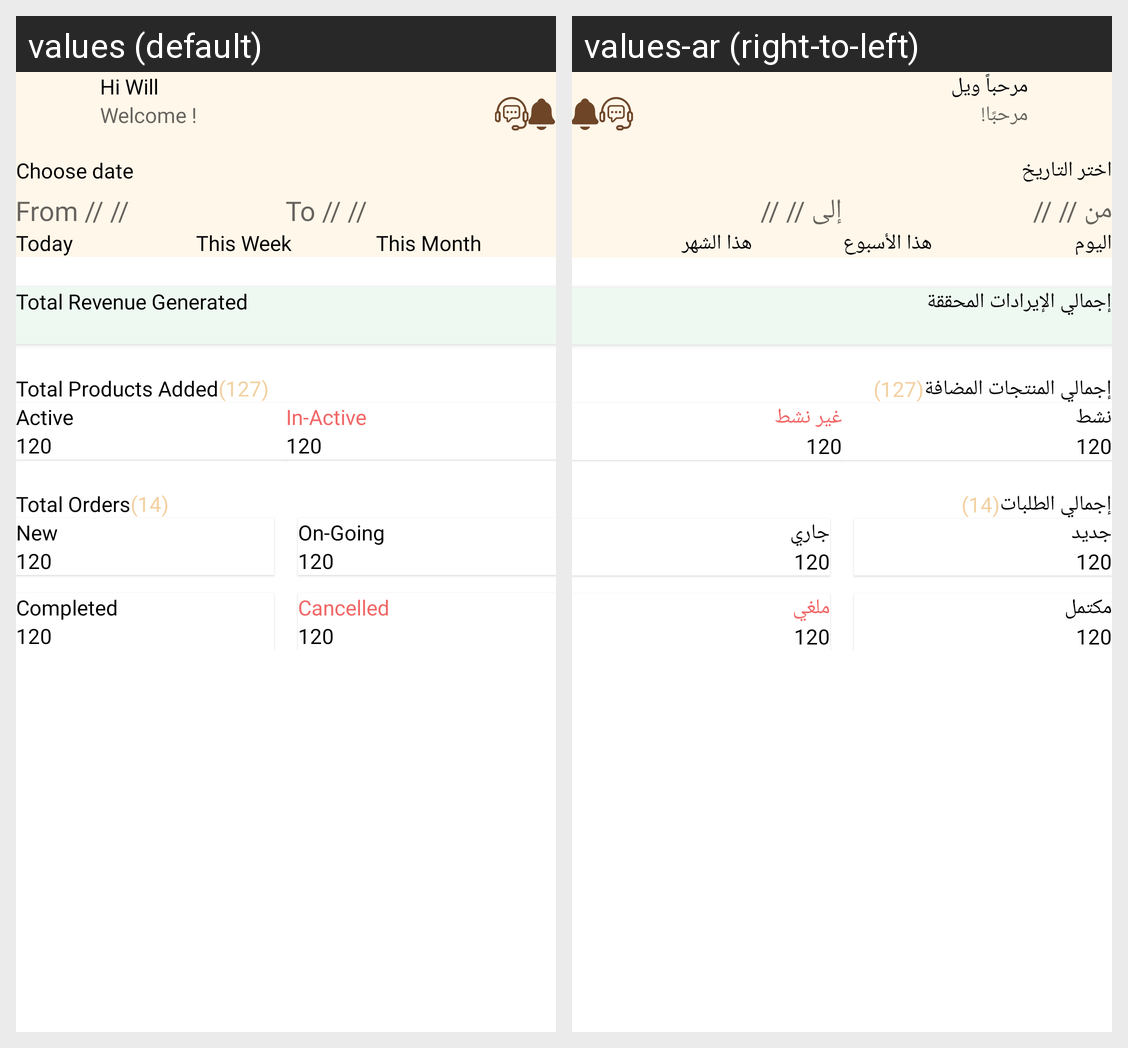

Here is an Android app screen in its default locale and in the app's own translations. Write out the translated-string differences for the strings that appear on this screen.
Android screen res/layout/fragment_affiliate_home.xml rendered under 2 locales, left to right: values (default), values-ar (right-to-left). Device: Nexus 5 (rendered at 1080×1920; each locale shown at half size, 540×960, under a caption strip naming it); theme Theme.DesynatUser.
Strings drawn on this screen, with the default value and each locale's value (text and hints the layout hard-codes, and strings that could not be matched under every locale, appear in the picture but are not listed):

hi_will_placeholder
  values: Hi Will
  values-ar: مرحباً ويل

welcome
  values: Welcome !
  values-ar: مرحبًا!

choose_date
  values: Choose date
  values-ar: اختر التاريخ

from_date_hint
  values: From // //
  values-ar: من // //

to_date_hint
  values: To // //
  values-ar: إلى // //

today
  values: Today
  values-ar: اليوم

this_week
  values: This Week
  values-ar: هذا الأسبوع

this_month
  values: This Month
  values-ar: هذا الشهر

total_revenue_generated
  values: Total Revenue Generated
  values-ar: إجمالي الإيرادات المحققة

total_products_added
  values: Total Products Added
  values-ar: إجمالي المنتجات المضافة

one_hundred_twenty_seven_placeholder
  values: (127)
  values-ar: (127)

active
  values: Active
  values-ar: نشط

one_hundred_twenty_placeholder
  values: 120
  values-ar: 120

in_active
  values: In-Active
  values-ar: غير نشط

total_orders
  values: Total Orders
  values-ar: إجمالي الطلبات

fourteen_in_parenthesis_placeholder
  values: (14)
  values-ar: (14)

new_text
  values: New
  values-ar: جديد

on_going
  values: On-Going
  values-ar: جاري

completed
  values: Completed
  values-ar: مكتمل

cancelled
  values: Cancelled
  values-ar: ملغي
